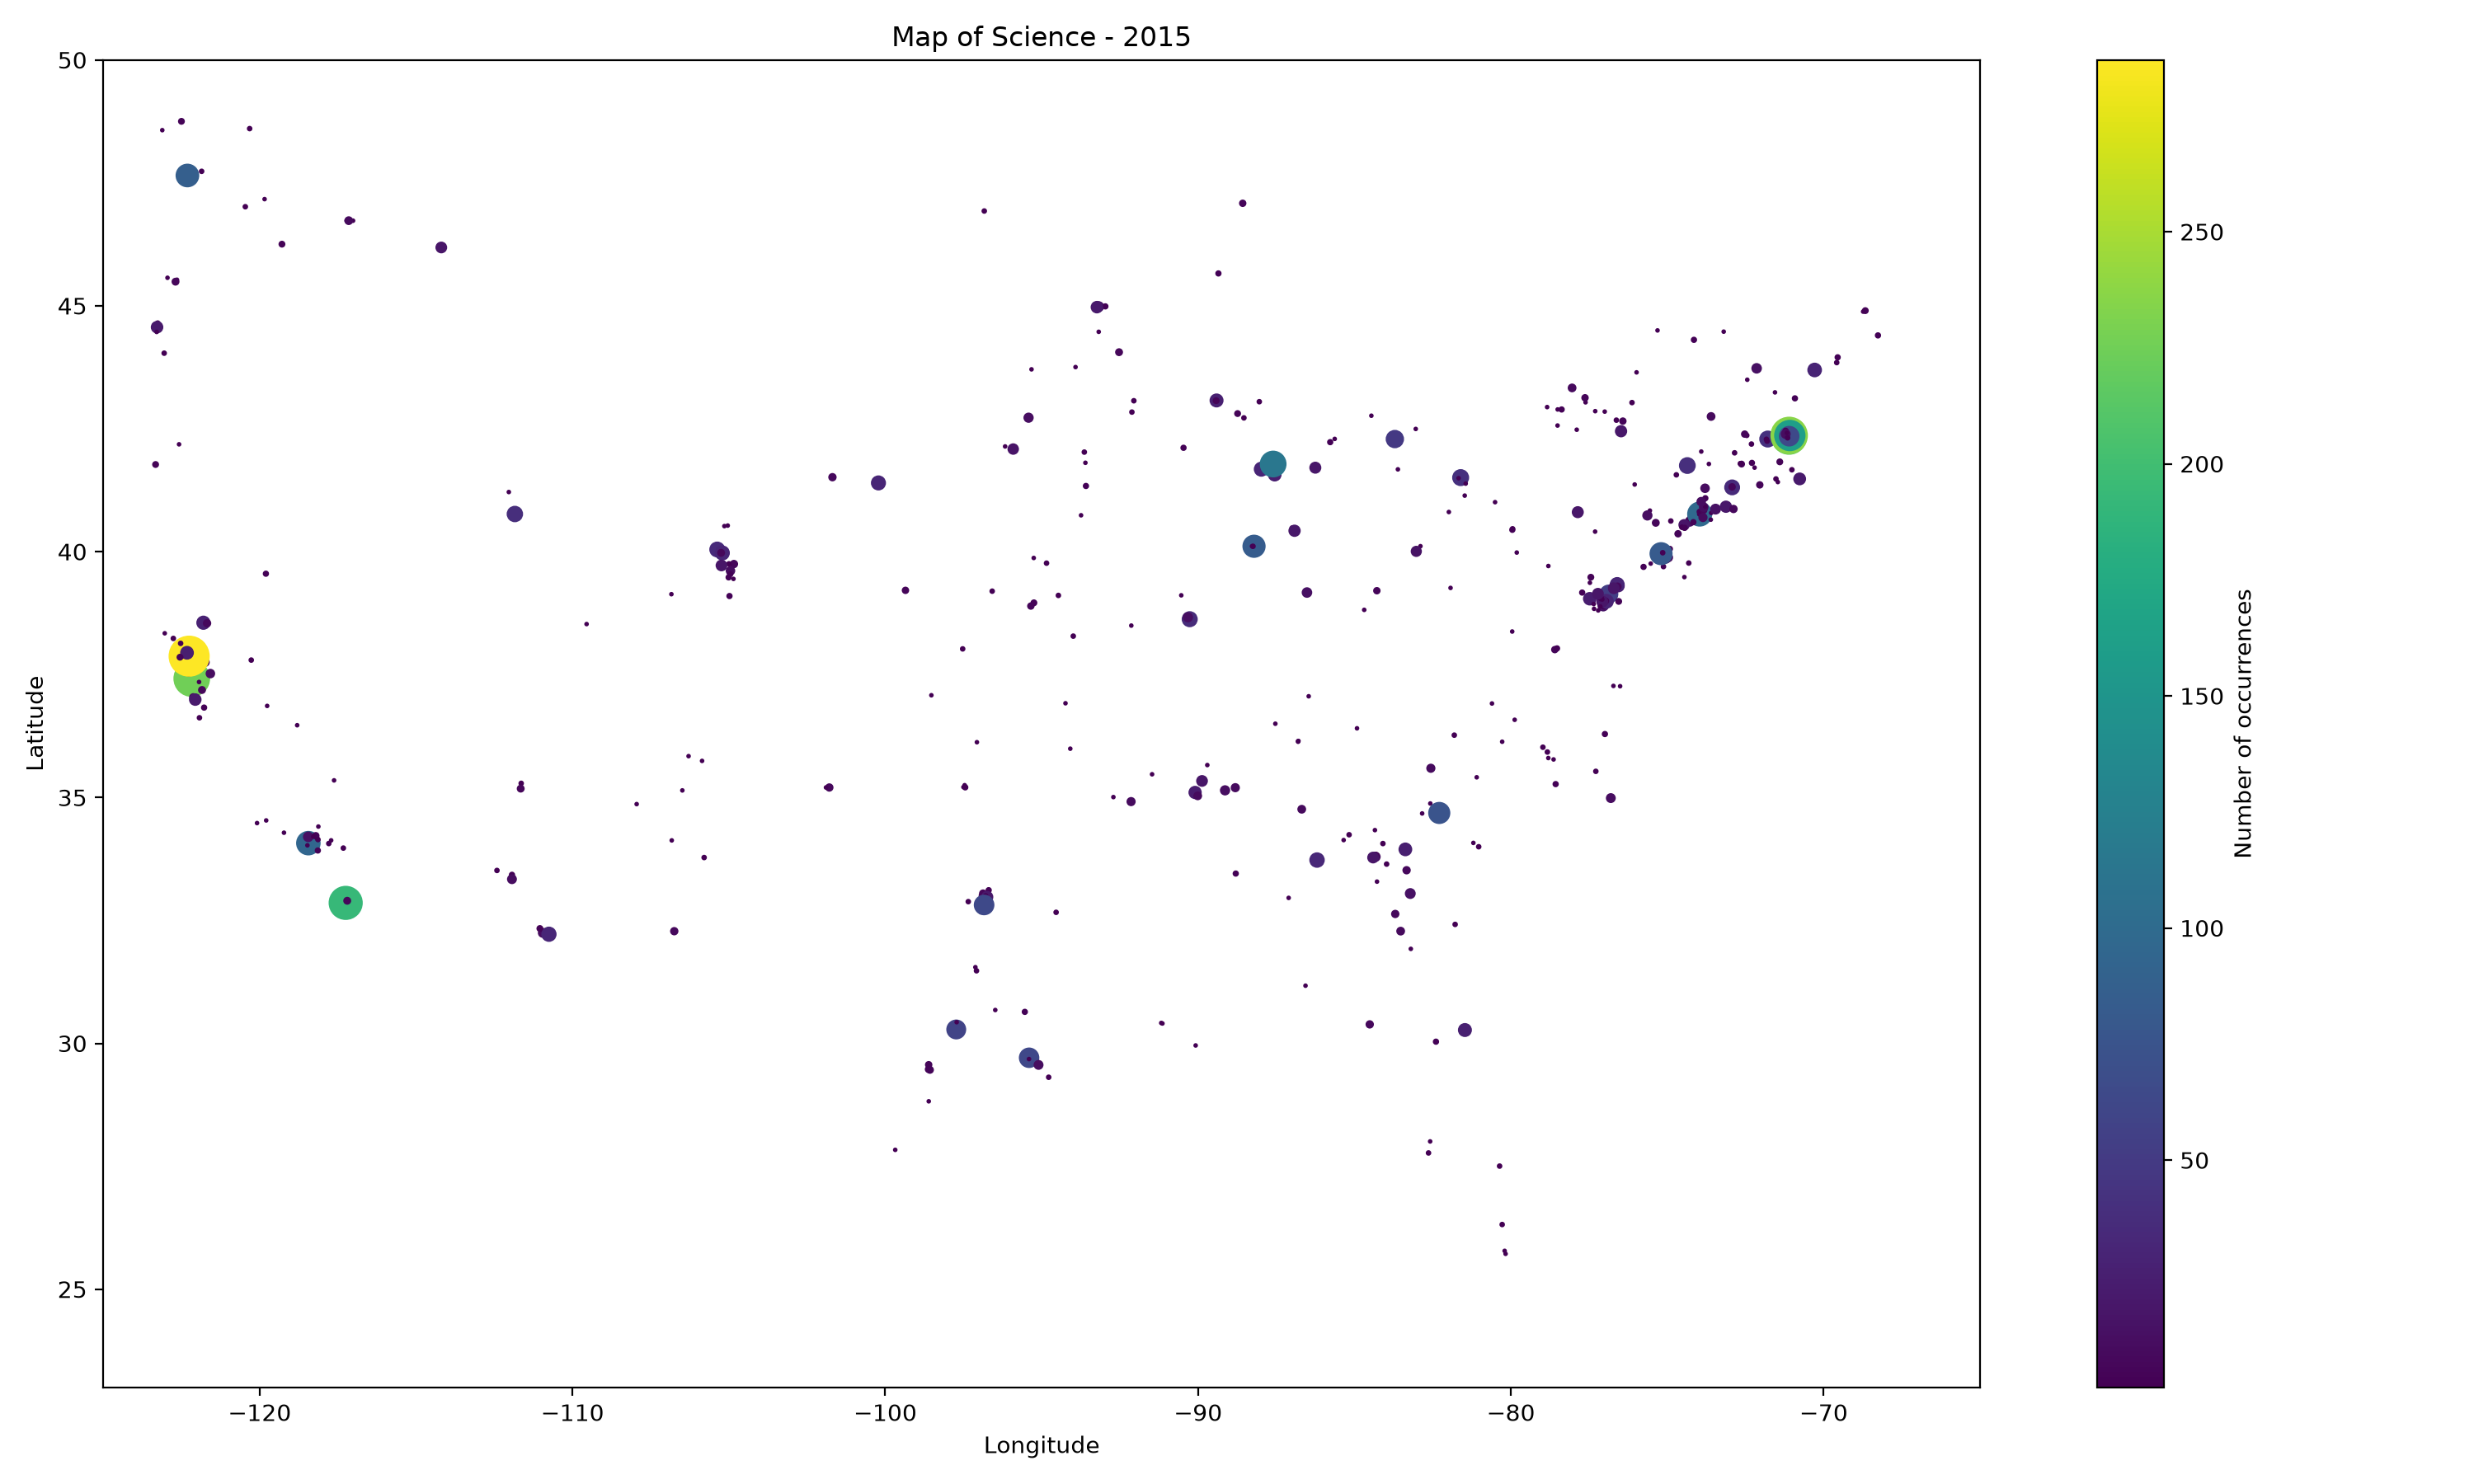

The Python source for this figure:
import re
import csv
from collections import Counter
import matplotlib
matplotlib.use("Agg")
import matplotlib.pyplot as plt

# Read PubMed data
with open("pubmed_results.txt", encoding="utf-8", errors="replace") as f:
    text = f.read()

# Extract US ZIP codes
zip_matches = re.findall(r"\b\d{5}(?:-\d{4})?\b", text)
counts = Counter(z[:5] for z in zip_matches)

zip_code = []
zip_long = []
zip_lat = []
zip_count = []

# Match ZIP codes to coordinates
with open("zipcodes_coordinates.txt", newline="", encoding="utf-8-sig") as f:
    reader = csv.reader(f)

    for row in reader:
        if len(row) < 3:
            continue

        code = row[0].strip()

        if code in counts:
            try:
                lat = float(row[1])
                lon = float(row[2])
            except ValueError:
                continue

            zip_code.append(code)
            zip_lat.append(lat)
            zip_long.append(lon)
            zip_count.append(counts[code])

if not zip_code:
    raise ValueError("No matching ZIP codes found. Check the data format.")

# Create the map
plt.figure(figsize=(15, 9))
plt.scatter(zip_long, zip_lat, s=zip_count, c=zip_count)
plt.colorbar(label="Number of occurrences")
plt.xlim(-125, -65)
plt.ylim(23, 50)
plt.xlabel("Longitude")
plt.ylabel("Latitude")
plt.title("Map of Science - 2015")
plt.tight_layout()
plt.savefig("map_of_science.png", dpi=200)
plt.close()

print("Unique ZIP codes mapped:", len(zip_code))
print("Map saved as map_of_science.png")
